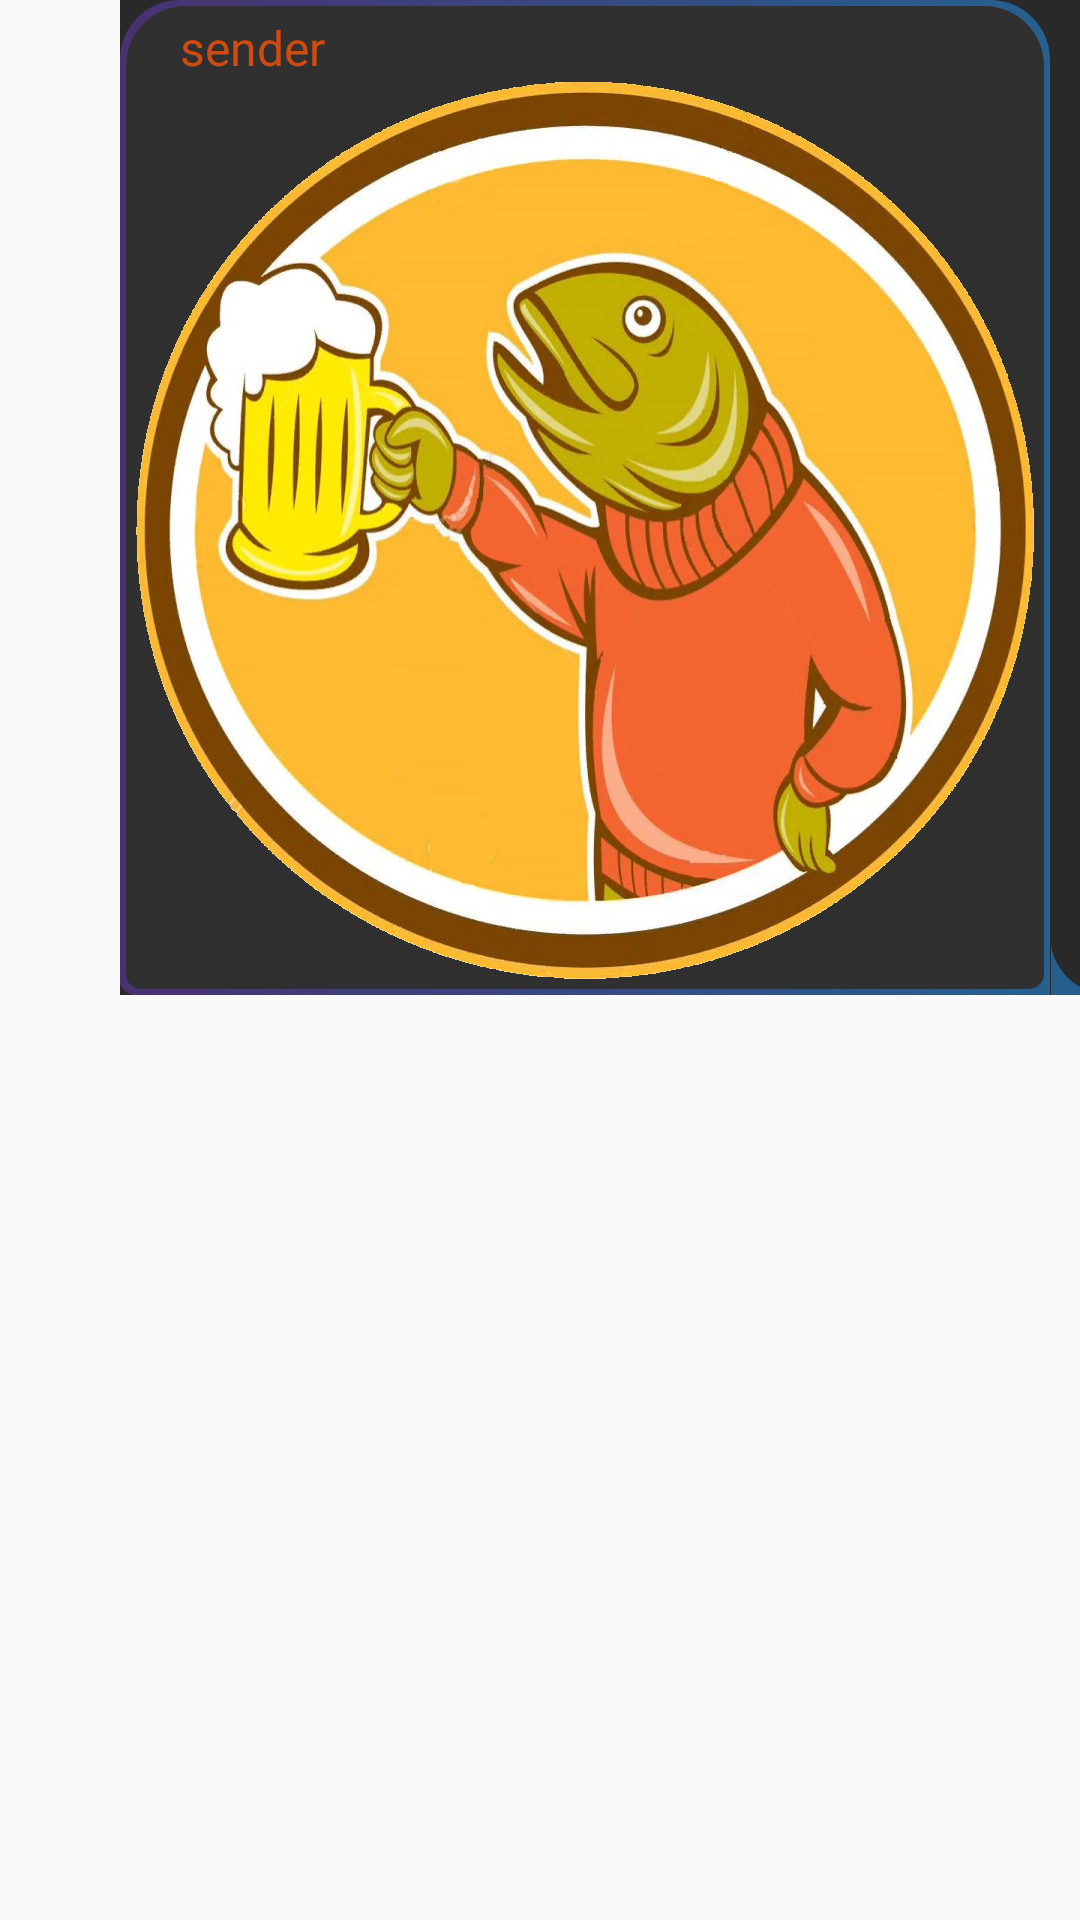

Write the Android layout XML for this screen, with the resource values it uses.
<!-- AndroidManifest.xml: application theme AppTheme -->
<!-- res/layout/my_message_item_photo.xml -->
<?xml version="1.0" encoding="utf-8"?>
<LinearLayout xmlns:android="http://schemas.android.com/apk/res/android"
    xmlns:app="http://schemas.android.com/apk/res-auto"
    android:layout_width="match_parent"
    android:layout_height="wrap_content"
    android:layout_gravity="right"
    android:layout_marginVertical="2dp"
    android:layout_marginEnd="0dp"
    android:layout_marginRight="0dp"
    android:layout_marginStart="40dp"
    android:layout_marginBottom="10dp"
    android:gravity="right"
    android:orientation="horizontal"
    app:layout_anchorGravity="right">


    <LinearLayout
        android:layout_width="wrap_content"
        android:layout_height="wrap_content"
        android:background="@drawable/my_message_photo_background"
        android:orientation="vertical">

        <TextView
            android:id="@+id/username_tv"
            android:layout_width="wrap_content"
            android:layout_height="wrap_content"
            android:layout_marginLeft="20dp"
            android:layout_marginTop="5dp"
            android:layout_marginRight="30dp"
            android:maxWidth="330dp"
            android:text="sender"
            android:textColor="@color/colorMineMessage"
            android:textSize="16sp" />

        <ImageView
            android:id="@+id/image_iv"
            android:layout_width="wrap_content"
            android:layout_height="wrap_content"
            android:layout_marginLeft="5dp"
            android:layout_marginRight="15dp"
            android:layout_marginBottom="5dp"
            android:adjustViewBounds="true"
            android:scaleType="centerInside"
            app:srcCompat="@mipmap/vobla_logo" />

    </LinearLayout>

</LinearLayout>
<!-- resources referenced by this layout -->
<resources>
  <color name="colorMineMessage">#CE4C10</color>
  <!-- drawable my_message_photo_background (drawable) -->
  <?xml version="1.0" encoding="utf-8"?>
  <layer-list
      xmlns:android="http://schemas.android.com/apk/res/android">
  
      <item>
          <color android:color="@color/colorBackground"/>
      </item>
  
      <item
          android:left="0dp"
          android:right="10dp">
          <shape>
              <gradient android:startColor="@color/colorPrimaryDarkTransparent"
                  android:endColor="@color/colorPrimaryTransparent"/>
              <corners android:radius="20.0dip" android:bottomRightRadius="0dp"
                  android:bottomLeftRadius="5dp" />
          </shape>
      </item>
  
      <item android:left="2dp"
          android:right="12dp"
          android:top="2dp"
          android:bottom="2dp">
          <shape>
              <solid android:color="@color/colorMessageBackground"/>
              <corners android:radius="20.0dip" android:bottomLeftRadius="5dp" android:bottomRightRadius="5dp"/>
          </shape>
      </item>
  
  
      <item
          android:gravity="right"
          android:right="-10.5dp"
          android:width="20dp">
          <shape>
              <solid android:color="@color/colorPrimaryTransparent"/>
          </shape>
      </item>
      <item
          android:gravity="right"
          android:right="-10dp"
          android:width="20dp">
          <shape>
              <solid android:color="@color/colorBackground"/>
              <corners android:bottomLeftRadius="20dp"/>
          </shape>
      </item>
  </layer-list>
  <!-- mipmap vobla_logo: png bitmap (mipmap-xxhdpi, 694925 bytes) -->
  <style name="AppTheme" parent="Theme.AppCompat.DayNight.NoActionBar">
          
          <item name="colorPrimary">@color/colorPrimary</item>
          <item name="colorPrimaryDark">@color/colorPrimaryDark</item>
          <item name="colorAccent">@color/colorAccent</item>
      </style>
  <color name="colorBackground">#292929</color>
  <color name="colorPrimaryDarkTransparent">#80673AB7</color>
  <color name="colorPrimaryTransparent">#802196F3</color>
  <color name="colorMessageBackground">#303030</color>
  <color name="colorPrimary">#2196F3</color>
  <color name="colorPrimaryDark">#673AB7</color>
  <color name="colorAccent">#89b73a</color>
</resources>
